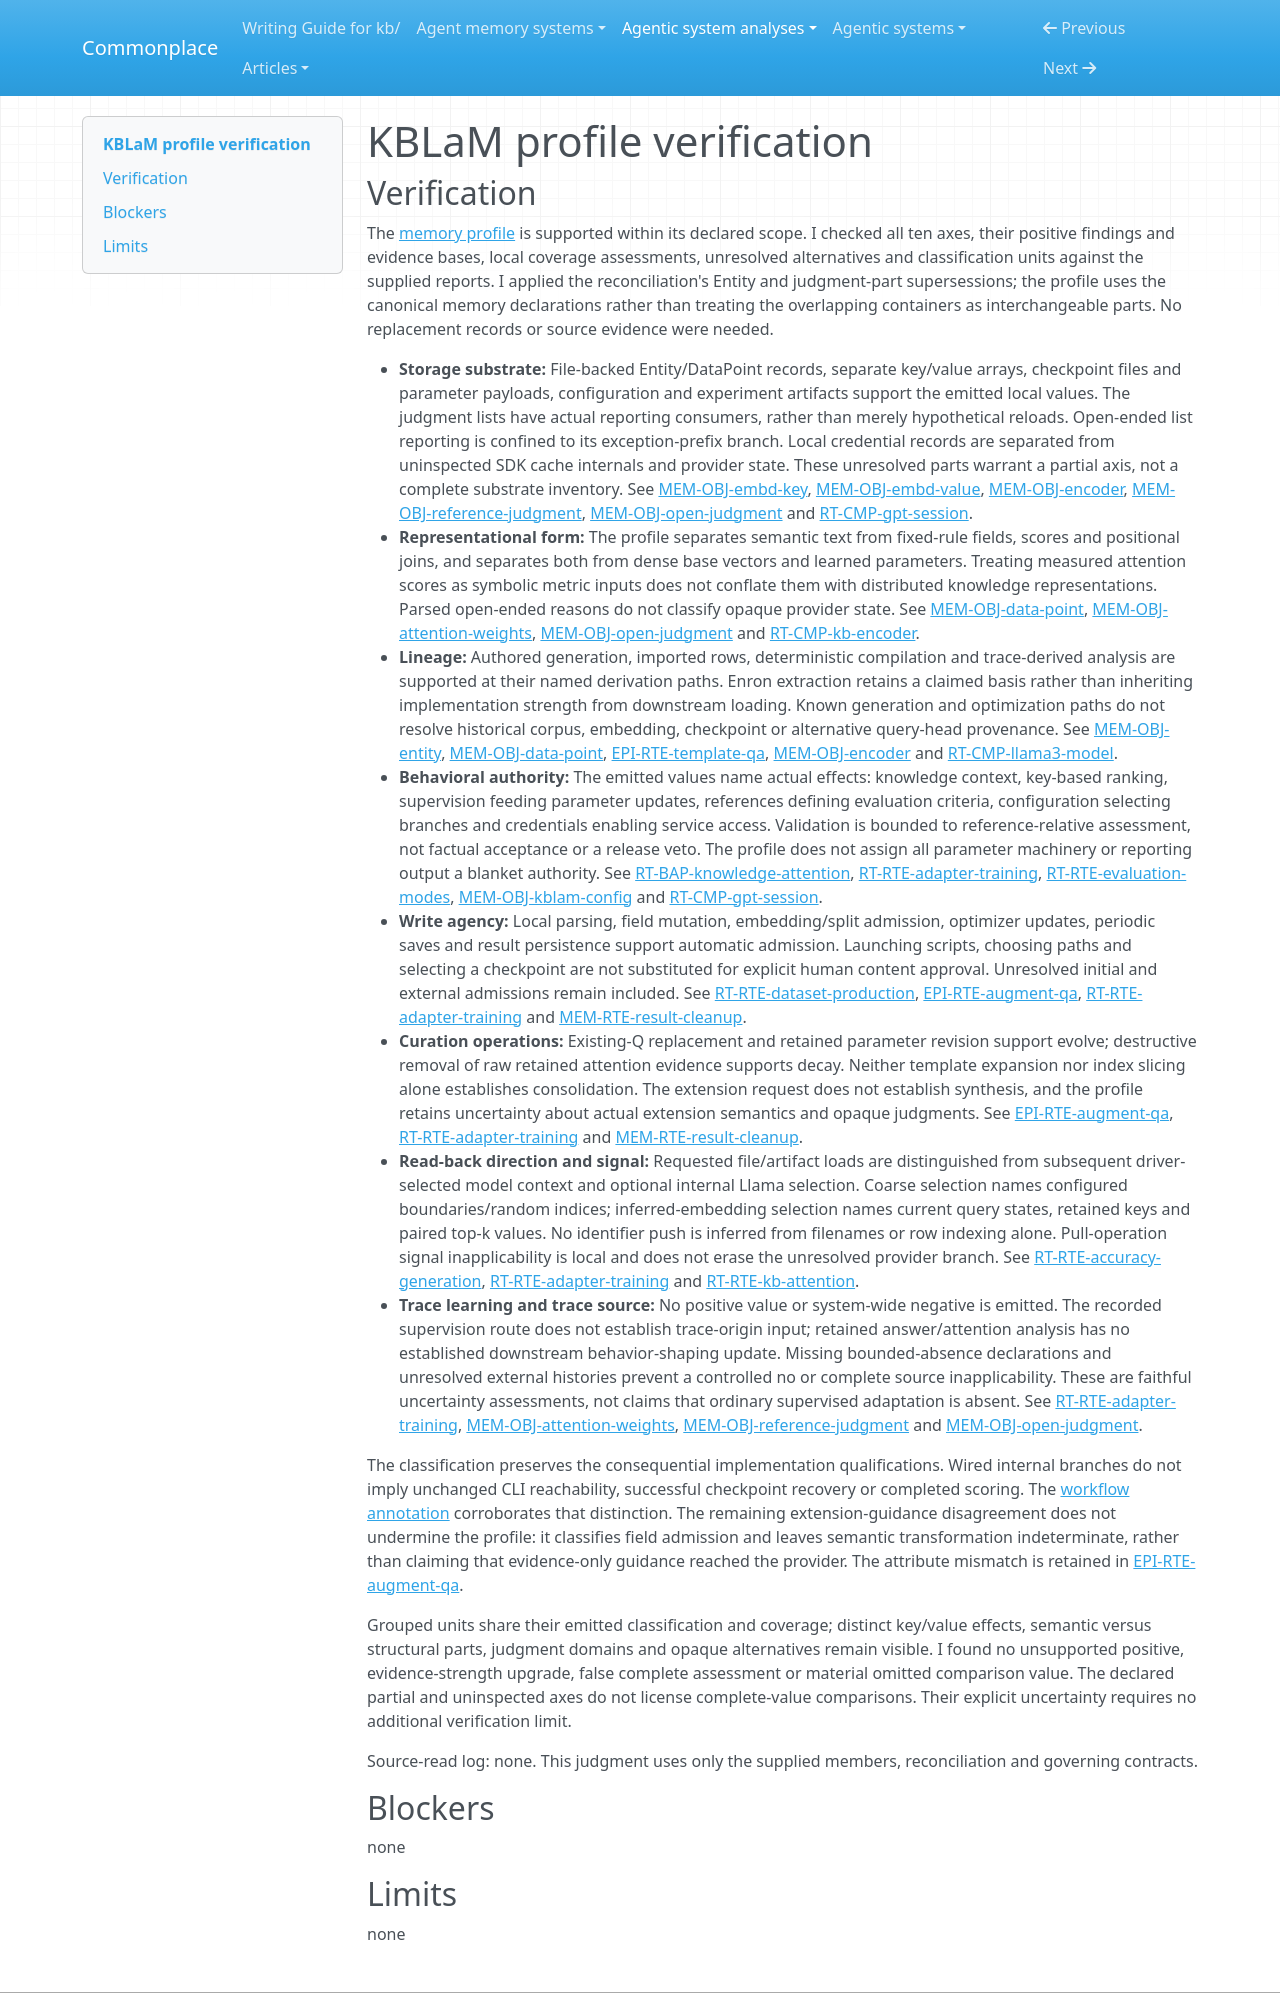

repository: zby/commonplace · page: agentic-system-analyses/retained/microsoft--kblam/profile-verification/index.html · generator: mkdocs

---
type: agentic-system-analyses/types/agentic-system-verification.md
description: "Independent verification of KBLaM's memory profile against the handed records at the frozen research-system boundary."
run-id: AAS-2026-10-15-kblam-5a0c2fe96cc1-01
reviewed-boundary: "69683ad096e022b58854fd88c0c58968c7d8c470"
---

# KBLaM profile verification
